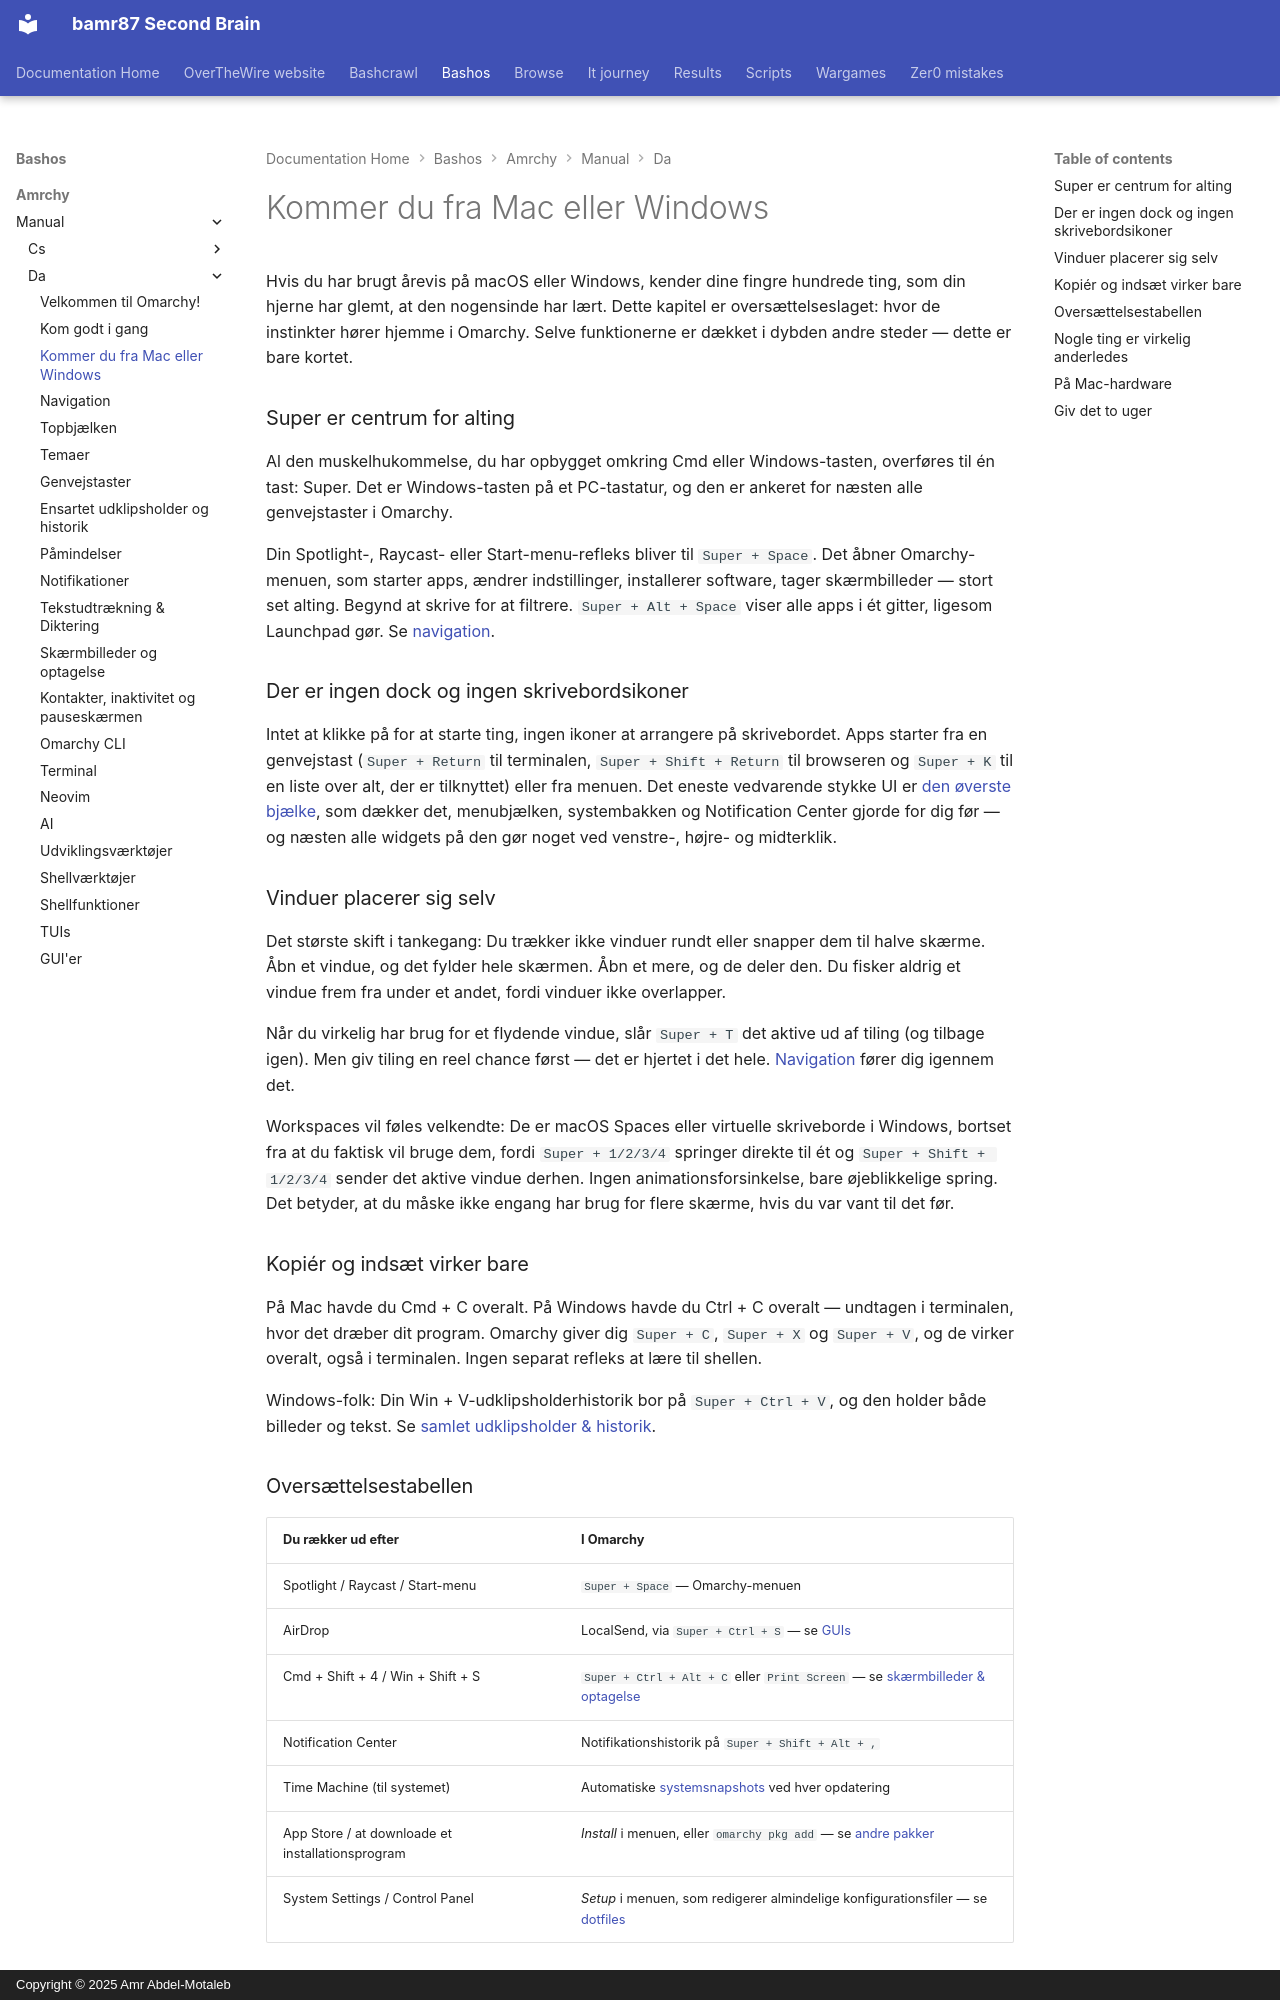

repository: bamr87/README · page: bashos/amrchy/manual/da/03-coming-from-mac-or-windows/index.html · generator: mkdocs · copyright: Copyright © 2025 Amr Abdel-Motaleb

---
source_file: amrchy/manual/da/03-coming-from-mac-or-windows.md
source_repo: bamr87/bashos
source_url: https://github.com/bamr87/bashos/blob/main/amrchy/manual/da/03-coming-from-mac-or-windows.md
title: Kommer du fra Mac eller Windows
---
# Kommer du fra Mac eller Windows

Hvis du har brugt årevis på macOS eller Windows, kender dine fingre hundrede ting, som din hjerne har glemt, at den nogensinde har lært. Dette kapitel er oversættelseslaget: hvor de instinkter hører hjemme i Omarchy. Selve funktionerne er dækket i dybden andre steder — dette er bare kortet.

### Super er centrum for alting

Al den muskelhukommelse, du har opbygget omkring Cmd eller Windows-tasten, overføres til én tast: Super. Det er Windows-tasten på et PC-tastatur, og den er ankeret for næsten alle genvejstaster i Omarchy.

Din Spotlight-, Raycast- eller Start-menu-refleks bliver til `Super + Space`. Det åbner Omarchy-menuen, som starter apps, ændrer indstillinger, installerer software, tager skærmbilleder — stort set alting. Begynd at skrive for at filtrere. `Super + Alt + Space` viser alle apps i ét gitter, ligesom Launchpad gør. Se [navigation](04-navigation.md).

### Der er ingen dock og ingen skrivebordsikoner

Intet at klikke på for at starte ting, ingen ikoner at arrangere på skrivebordet. Apps starter fra en genvejstast (`Super + Return` til terminalen, `Super + Shift + Return` til browseren og `Super + K` til en liste over alt, der er tilknyttet) eller fra menuen. Det eneste vedvarende stykke UI er [den øverste bjælke](05-the-top-bar.md), som dækker det, menubjælken, systembakken og Notification Center gjorde for dig før — og næsten alle widgets på den gør noget ved venstre-, højre- og midterklik.

### Vinduer placerer sig selv

Det største skift i tankegang: Du trækker ikke vinduer rundt eller snapper dem til halve skærme. Åbn et vindue, og det fylder hele skærmen. Åbn et mere, og de deler den. Du fisker aldrig et vindue frem fra under et andet, fordi vinduer ikke overlapper.

Når du virkelig har brug for et flydende vindue, slår `Super + T` det aktive ud af tiling (og tilbage igen). Men giv tiling en reel chance først — det er hjertet i det hele. [Navigation](04-navigation.md) fører dig igennem det.

Workspaces vil føles velkendte: De er macOS Spaces eller virtuelle skriveborde i Windows, bortset fra at du faktisk vil bruge dem, fordi `Super + 1/2/3/4` springer direkte til ét og `Super + Shift + 1/2/3/4` sender det aktive vindue derhen. Ingen animationsforsinkelse, bare øjeblikkelige spring. Det betyder, at du måske ikke engang har brug for flere skærme, hvis du var vant til det før.

### Kopiér og indsæt virker bare

På Mac havde du Cmd + C overalt. På Windows havde du Ctrl + C overalt — undtagen i terminalen, hvor det dræber dit program. Omarchy giver dig `Super + C`, `Super + X` og `Super + V`, og de virker overalt, også i terminalen. Ingen separat refleks at lære til shellen.

Windows-folk: Din Win + V-udklipsholderhistorik bor på `Super + Ctrl + V`, og den holder både billeder og tekst. Se [samlet udklipsholder & historik](08-unified-clipboard-history.md).

### Oversættelsestabellen

| Du rækker ud efter | I Omarchy |
| ------------- | ---------- |
| Spotlight / Raycast / Start-menu | `Super + Space` — Omarchy-menuen |
| AirDrop | LocalSend, via `Super + Ctrl + S` — se [GUIs](22-guis.md) |
| Cmd + Shift + 4 / Win + Shift + S | `Super + Ctrl + Alt + C` eller `Print Screen` — se [skærmbilleder & optagelse](12-screenshots-recording.md) |
| Notification Center | Notifikationshistorik på `Super + Shift + Alt + ,` |
| Time Machine (til systemet) | Automatiske [systemsnapshots](47-system-snapshots.md) ved hver opdatering |
| App Store / at downloade et installationsprogram | _Install_ i menuen, eller `omarchy pkg add` — se [andre pakker](29-other-packages.md) |
| System Settings / Control Panel | _Setup_ i menuen, som redigerer almindelige konfigurationsfiler — se [dotfiles](31-dotfiles.md) |
